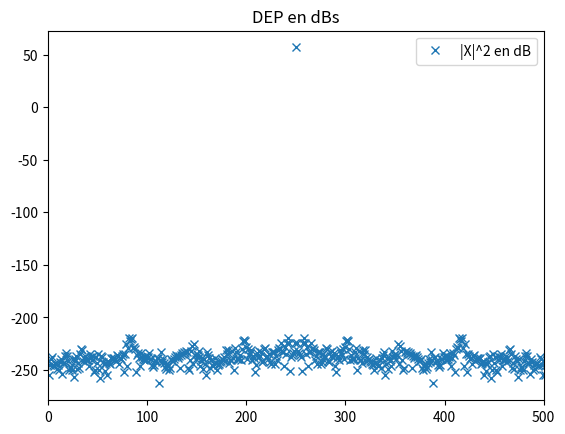
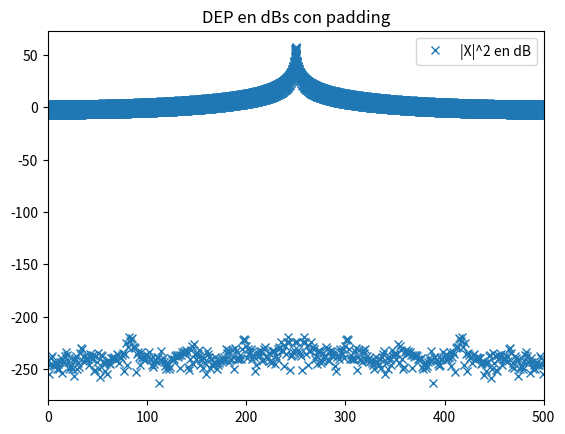

Write the Python code that produced these figures, in order.
# -*- coding: utf-8 -*-
"""
Created on Thu Aug 28 21:36:54 2025

[redacted]
"""

import numpy as np
import matplotlib.pyplot as plt
from numpy.fft import fft

fs = 1000 # frecuencia de muestreo (Hz)
N = 1000  # cantidad de muestras  
ts = 1/fs # tiempo de muestreo
df = fs/N # resolución espectral
A=np.sqrt(2) #amplitud normalizada
f0=(N/4)*df

    
# grilla de sampleo temporal
tt = np.linspace(0, (N-1)*ts, N).flatten()

#Senoidal de amplitud normalizada
xx= A*np.sin(2*np.pi*tt*f0) 

#Calculo var, media y desvio estandar
var=np.var(xx)
media=np.mean(xx)
desv=np.std(xx)

# |x|^2
XX=fft(xx)
absXX=np.abs(XX)

DP=absXX**2 #Densidad Espectral de Potencia

# grilla de sampleo frecuencial
ff = np.linspace(0, (N-1)*df, N).flatten()


# #Grafico la DEP en dBs
plt.figure()
plt.title('DEP en dBs')  
plt.plot(ff,10*np.log10(DP),'x',label='|X|^2 en dB')
plt.xlim(0, N/2) 
plt.legend()

#toda la potencia esta concentrado en las dos deltas

#Verifico Parseval
P=(1/N)*np.sum(DP)
p=np.sum(np.abs(xx)**2)

print(p)
print(P)

##Zero Padding
padding=np.zeros(10*N) 
padding[:N]=xx

# |x|^2
XX_P=fft(padding)
absXX_P=np.abs(XX_P)

DP_P=absXX_P**2 #Densidad Espectral de Potencia

# grilla de sampleo frecuencial
M=10*N
df_p=fs/M
ff_p = np.linspace(0,(M-1)*df_p, M).flatten()


#Grafico la DEP en dBs
plt.figure()
plt.title('DEP en dBs con padding')  
plt.plot(ff_p,10*np.log10(DP_P),'x',label='|X|^2 en dB')
plt.xlim(0, N/2) 
plt.legend()















